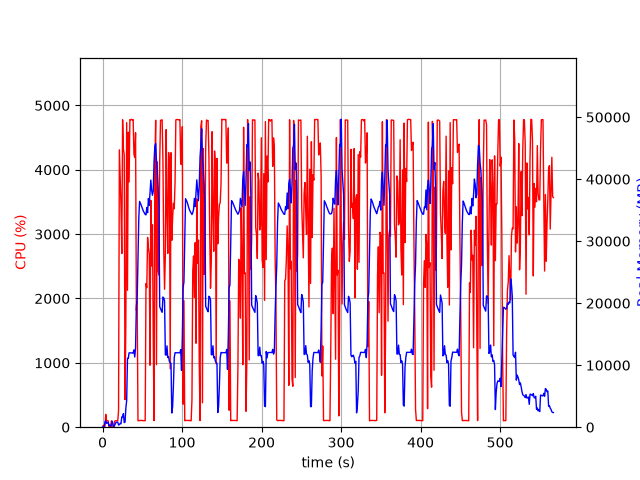

Values plotted in this chart, from the file beside it:
elapsed_time, nproc, cpu, mem_real, mem_virtual
4.458427429199219e-05, 1, 0.0, 6.051, 21777
1.006, 2, 29.8, 55.54, 239.5
2.013, 2, 1.0, 62.29, 245.9
3.022, 5, 13.9, 809, 10001
4.029, 5, 199.5, 1037, 9752
5.037, 3, 100.3, 611.4, 5106
6.044, 3, 100.2, 701.4, 5202
7.051, 3, 99.3, 795.3, 5314
8.059, 3, 2.0, 262.4, 4662
9.066, 3, 2.0, 322.6, 4708
10.07, 3, 1.0, 173.8, 4564
11.08, 3, 99.3, 381.7, 4777
12.09, 7, 7.0, 972.1, 17255
13.09, 4, 2.0, 433.4, 9256
14.1, 2, 1.0, 38.01, 161.1
15.11, 1, 89.3, 293.3, 1339
16.12, 1, 100.1, 555.3, 1979
17.13, 1, 99.3, 803.3, 3259
18.13, 1, 100.2, 810, 2747
19.14, 1, 100.2, 810, 2747
20.15, 1, 261.9, 348.5, 31215
21.16, 1, 4310, 414.9, 31215
22.17, 1, 3864, 604.2, 31251
23.2, 1, 3444, 569.8, 31823
24.21, 1, 2698, 1664, 31823
25.23, 1, 4777, 1664, 31823
26.25, 1, 4323, 2176, 31823
27.27, 1, 4236, 738, 31823
28.29, 1, 428.0, 813.7, 32847
29.3, 1, 1616, 3058, 33939
30.34, 1, 4733, 4305, 35731
31.36, 1, 2127, 11090, 50129
32.36, 1, 4585, 11102, 50129
33.38, 1, 3812, 11996, 50129
34.4, 1, 4781, 11982, 50129
35.42, 1, 4777, 11982, 50129
36.44, 1, 4783, 11982, 50129
37.45, 1, 4774, 11960, 50129
38.47, 1, 4782, 11960, 50129
39.49, 1, 4243, 12472, 50129
40.51, 1, 4191, 11322, 50129
41.53, 1, 4576, 12769, 53903
42.55, 1, 1815, 19594, 66219
43.56, 1, 1963, 20561, 86699
44.56, 1, 100.4, 26923, 86699
45.57, 1, 102.2, 33682, 86699
46.58, 1, 103.2, 36420, 86699
47.59, 1, 104.2, 36134, 86699
48.59, 1, 106.2, 35822, 86699
49.6, 1, 104.2, 35473, 86699
50.61, 1, 102.3, 35075, 86699
51.61, 1, 101.3, 34749, 86699
52.62, 1, 101.1, 34569, 86699
53.63, 1, 101.1, 34312, 86699
54.64, 1, 2232, 34243, 86699
55.65, 1, 2168, 35430, 86699
56.68, 1, 2948, 34594, 86699
57.68, 1, 2789, 36884, 86699
58.71, 1, 2690, 35759, 86699
59.72, 1, 963.0, 37834, 111275
... 500 more rows
